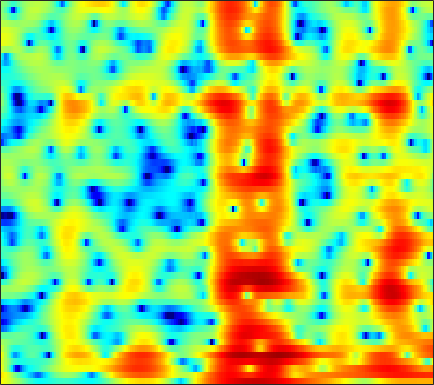

Data behind this chart, as committed beside it:
5.5186, 5.1559, 4.6322, 4.0613, 3.6029, 2.9508, 2.2514, 1.6957, 0.91421, 0.089404, -0.77057, -1.4337, -2.3235, -3.1955, -3.8132, -4.5391, -5.0997, -5.3802, -5.5486, -5.4987, -5.2831, -5.0511, -4.6905, -4.3164
6.891, 6.115, 5.003, 3.813, 2.88, 1.599, 0.3067, -0.6496, -1.885, -3.067, -4.211, -5.07, -6.279, -7.638, -8.807, -10.57, -12.29, -12.98, -12.21, -10.1, -7.788, -6.227, -4.443, -2.975
5.136, 3.795, 1.742, -0.6956, -2.872, -6.487, -11.52, -16.86, -18.73, -13.19, -9.872, -8.274, -6.799, -5.773, -5.193, -4.562, -3.993, -3.557, -2.929, -2.23, -1.47, -0.8774, -0.06684, 0.7442
4.492, 3.331, 1.742, 0.166, -0.9604, -2.314, -3.395, -3.984, -4.466, -4.645, -4.6, -4.476, -4.244, -3.991, -3.821, -3.645, -3.518, -3.437, -3.31, -3.102, -2.766, -2.404, -1.758, -0.9336
5.37, 3.869, 1.583, -1.118, -3.487, -7.104, -10.28, -10.57, -8.437, -6.129, -4.391, -3.437, -2.527, -1.964, -1.756, -1.772, -2.166, -2.742, -3.976, -5.98, -9.413, -14.19, -21.84, -10.12
3.399, 2.325, 0.7837, -0.8361, -2.025, -3.399, -4.285, -4.511, -4.275, -3.724, -3.114, -2.72, -2.332, -2.095, -2.009, -2.002, -2.119, -2.282, -2.56, -2.83, -2.974, -2.925, -2.556, -1.786
1.751, 1.298, 0.7024, 0.1442, -0.2311, -0.6593, -0.9942, -1.181, -1.365, -1.537, -1.701, -1.842, -2.104, -2.478, -2.829, -3.351, -3.866, -4.208, -4.515, -4.498, -4.064, -3.478, -2.451, -1.271
-1.285, -1.473, -1.596, -1.582, -1.503, -1.344, -1.167, -1.049, -0.9584, -0.9736, -1.091, -1.266, -1.657, -2.294, -2.994, -4.319, -6.266, -8.406, -13.21, -27.95, -15.5, -9.675, -5.138, -2.065
-12.2, -12.54, -11.4, -9.507, -8.146, -6.611, -5.398, -4.676, -3.909, -3.333, -2.953, -2.786, -2.683, -2.688, -2.781, -3.032, -3.361, -3.586, -3.749, -3.588, -2.93, -2.118, -0.7859, 0.6329
-17.61, -18.02, -16.39, -14.04, -12.44, -10.69, -9.31, -8.481, -7.563, -6.747, -6.061, -5.631, -5.111, -4.596, -4.19, -3.64, -3.078, -2.622, -1.954, -1.225, -0.4331, 0.198, 1.081, 1.986
-13.43, -13.57, -13.3, -12.7, -12.19, -11.57, -11.04, -10.72, -10.45, -10.23, -9.966, -9.613, -8.916, -8.016, -7.216, -6.025, -4.805, -3.912, -2.749, -1.611, -0.502, 0.2934, 1.304, 2.261
-22, -18.17, -14.73, -12.68, -11.74, -11.08, -11.02, -11.34, -12.43, -14.61, -18.15, -21.16, -20.03, -15.15, -12.3, -9.418, -7.183, -5.794, -4.207, -2.795, -1.459, -0.492, 0.7573, 1.939
-8.016, -7.816, -7.197, -6.611, -6.32, -6.135, -6.354, -6.778, -7.639, -8.903, -10.34, -11.05, -10.94, -10.17, -9.361, -8.332, -7.58, -7.087, -6.334, -5.306, -3.958, -2.779, -1.093, 0.5752
0.0941, -0.1366, -0.292, -0.3641, -0.4073, -0.5032, -0.687, -0.901, -1.191, -1.538, -2.132, -2.629, -3.172, -3.86, -4.523, -5.752, -7.833, -10.35, -16.27, -22.52, -12.4, -8.254, -4.636, -2.111
1.049, 0.9602, 0.9917, 1.161, 1.339, 1.547, 1.753, 1.841, 1.843, 1.79, 1.621, 1.372, 0.8535, 0.2055, -0.4446, -1.513, -2.78, -3.863, -5.142, -5.756, -5.751, -5.515, -5.078, -4.784
-4.165, -3.895, -3.075, -1.934, -1.028, 0.1248, 1.12, 1.754, 2.372, 2.75, 3.025, 3.11, 2.993, 2.718, 2.404, 1.878, 1.285, 0.7693, -0.03137, -0.8812, -1.843, -2.752, -4.486, -7.169
-25.83, -22.29, -13.16, -8.313, -5.848, -3.329, -1.469, -0.3912, 0.7922, 1.629, 2.146, 2.405, 2.624, 2.634, 2.557, 2.316, 1.957, 1.657, 1.17, 0.5826, -0.02484, -0.5151, -1.224, -1.837
-12.31, -11.3, -9.433, -7.273, -5.676, -3.796, -2.221, -1.297, -0.2718, 0.5969, 1.143, 1.396, 1.667, 1.737, 1.707, 1.533, 1.22, 0.9684, 0.6314, 0.2714, -0.03336, -0.182, -0.2551, -0.2116
-6.884, -6.107, -5.026, -3.952, -3.17, -2.146, -1.238, -0.5694, 0.1336, 0.6463, 1.098, 1.323, 1.398, 1.312, 1.114, 0.7328, 0.2017, -0.3212, -1.051, -1.696, -2.161, -2.249, -1.929, -1.239
-3.286, -2.938, -2.478, -1.982, -1.623, -1.108, -0.6201, -0.1956, 0.3898, 0.7873, 1.117, 1.319, 1.3, 1.107, 0.7676, 0.08916, -0.8983, -1.976, -3.951, -6.704, -10.48, -12.52, -9.531, -5.28
-2.448, -2.688, -3.089, -3.461, -3.606, -3.58, -3.114, -2.683, -1.916, -1.019, -0.4232, -0.1372, 0.1473, 0.1388, -0.04158, -0.6181, -1.471, -2.252, -3.649, -5.254, -6.636, -6.962, -5.591, -3.196
-3.743, -4.811, -6.702, -9.35, -11.81, -14.56, -12.44, -9.62, -6.78, -4.593, -3.009, -2.336, -1.676, -1.534, -1.61, -2.046, -2.71, -3.165, -3.696, -3.88, -3.435, -2.773, -1.586, -0.0851
-4.881, -6.019, -7.758, -9.918, -11.53, -12.83, -11.52, -10.02, -7.414, -5.513, -4.128, -3.267, -2.736, -2.737, -3.102, -3.981, -5.703, -7.632, -10.77, -12.12, -8.7, -5.694, -2.502, -0.003973
-7.469, -8.187, -8.899, -9.336, -9.449, -9.198, -8.418, -7.597, -6.527, -5.189, -4.164, -3.524, -3.009, -2.778, -2.947, -3.572, -4.688, -5.906, -7.443, -7.779, -5.901, -3.965, -1.521, 0.5928
-14.27, -14.66, -14.79, -14.48, -14.09, -12.95, -11.5, -9.853, -7.84, -6.106, -4.43, -3.542, -2.576, -1.84, -1.486, -1.313, -1.19, -1.188, -1.12, -0.8555, -0.3907, 0.1218, 0.8824, 1.716
-27.04, -22.01, -20.48, -22.41, -27.7, -27.5, -16.67, -12.58, -8.531, -5.67, -3.568, -2.289, -0.9155, 0.02883, 0.5871, 1.112, 1.437, 1.604, 1.697, 1.746, 1.729, 1.704, 1.708, 1.69
-10.75, -11.1, -11.24, -11.39, -11.14, -9.943, -8.181, -6.306, -4.131, -2.111, -0.4867, 0.5251, 1.655, 2.47, 2.9, 3.329, 3.487, 3.48, 3.305, 2.892, 2.29, 1.663, 0.6296, -0.5896
-3.76, -3.852, -3.822, -3.578, -3.274, -2.699, -1.855, -1.22, -0.2063, 0.6809, 1.587, 2.163, 2.763, 3.245, 3.494, 3.627, 3.592, 3.398, 2.948, 2.206, 1.139, 0.06326, -1.886, -4.656
-1.294, -1.173, -0.9929, -0.724, -0.5002, -0.2039, 0.2124, 0.4817, 0.8741, 1.272, 1.629, 1.903, 2.172, 2.404, 2.52, 2.511, 2.398, 2.171, 1.688, 0.9926, 0.0413, -0.816, -2.171, -3.676
-0.2639, 0.04962, 0.4203, 0.6986, 0.8553, 1.014, 1.034, 1.064, 0.9888, 1.007, 0.9885, 1.039, 1.207, 1.39, 1.516, 1.667, 1.663, 1.571, 1.248, 0.7384, -0.01491, -0.6761, -1.722, -2.803
0.4596, 1.173, 1.871, 2.244, 2.335, 2.23, 1.806, 1.343, 0.566, -0.3663, -1.04, -1.281, -0.9783, -0.2463, 0.3967, 1.198, 1.716, 1.925, 1.931, 1.589, 0.9276, 0.1819, -1.095, -2.805
1.218, 2.22, 3.044, 3.43, 3.428, 3.003, 2.187, 1.098, -0.8972, -4.331, -10.13, -16.8, -9.514, -4.128, -1.633, 0.4183, 1.703, 2.236, 2.541, 2.395, 1.885, 1.207, -0.03524, -1.86
1.63, 2.11, 2.505, 2.65, 2.577, 2.169, 1.533, 0.7127, -0.5125, -2.17, -3.504, -4.051, -3.542, -2.253, -1.221, -0.05607, 0.7216, 1.072, 1.221, 1.087, 0.6971, 0.2692, -0.4616, -1.268
1.73, 1.768, 1.815, 1.774, 1.693, 1.546, 1.24, 1.022, 0.6015, 0.2576, -0.02714, -0.1108, -0.1421, 0.09237, 0.1983, 0.3662, 0.3771, 0.2888, -0.02626, -0.4915, -1.133, -1.594, -2.2, -2.546
1.226, 1.065, 0.9734, 0.9696, 0.9965, 1.085, 1.105, 1.212, 1.218, 1.347, 1.368, 1.437, 1.512, 1.517, 1.509, 1.318, 0.9736, 0.5336, -0.2914, -1.493, -3.085, -4.492, -6.249, -6.998
-1.782, -2.021, -1.947, -1.51, -1.114, -0.6952, -0.1654, 0.04974, 0.5446, 0.889, 1.357, 1.64, 2.051, 2.25, 2.383, 2.349, 2.088, 1.664, 0.7848, -0.6629, -2.805, -5.238, -10.21, -14.04
-15.1, -14.18, -10.21, -7.72, -6.58, -5.623, -5.086, -4.817, -4.278, -3.561, -2.507, -1.7, -0.6875, 0.2661, 0.7553, 1.304, 1.558, 1.602, 1.419, 1.013, 0.4641, -0.01265, -0.3939, -0.3887
-11.88, -12.18, -11.44, -10.7, -10.66, -11.1, -12.95, -14.14, -16.1, -13.49, -10.28, -7.924, -5.572, -3.672, -2.581, -1.479, -0.6275, -0.1303, 0.3571, 0.7596, 1.049, 1.297, 1.646, 2.087
-6.863, -7.548, -8.461, -9.351, -10.16, -11.79, -14.1, -15.92, -18.19, -16.18, -12.55, -10.33, -8.031, -6.099, -4.976, -3.738, -2.693, -2.055, -1.244, -0.5307, 0.1737, 0.7164, 1.41, 2.176
-4.428, -5.056, -5.998, -6.96, -7.633, -8.782, -9.694, -10.1, -10.6, -10.08, -9.535, -8.8, -7.892, -6.825, -6.233, -5.338, -4.664, -4.116, -3.377, -2.616, -1.673, -0.9534, 0.1044, 1.237
-2.339, -2.966, -3.866, -5.032, -5.873, -7.188, -7.987, -8.824, -9.177, -9.16, -8.999, -8.651, -7.91, -7.757, -7.42, -7.266, -7.419, -7.359, -7.251, -6.523, -5.308, -4.203, -2.529, -0.8529
-0.3856, -1.149, -2.449, -4.191, -5.778, -7.892, -10.05, -12.17, -12.93, -13.68, -11.77, -10.71, -9.263, -8.636, -8.382, -9.347, -11.07, -13.68, -18.82, -17.05, -12.22, -9.564, -7.193, -4.898
0.9142, -0.08624, -1.97, -4.345, -6.861, -10.22, -15.07, -20.14, -26.98, -21.85, -16.22, -12.71, -10.16, -7.609, -7.325, -7.302, -8.081, -9.23, -10.83, -11.05, -10.59, -11.28, -14.84, -24.65
0.3317, -0.6828, -2.627, -5.108, -7.7, -11.77, -18.54, -31.12, -26.19, -18.4, -12.96, -10.34, -7.685, -5.775, -4.835, -3.852, -3.439, -3.475, -3.39, -3.424, -3.638, -3.77, -3.682, -2.885
-1.527, -2.192, -3.378, -4.861, -6.143, -7.974, -9.961, -10.93, -10.75, -9.428, -7.983, -6.638, -5.086, -3.906, -2.873, -2.05, -1.398, -0.9779, -0.5604, -0.2395, 0.08785, 0.3964, 0.8482, 1.429
-3.231, -3.417, -3.742, -4.255, -4.58, -5.098, -5.487, -5.411, -5.242, -4.897, -4.193, -3.601, -2.766, -1.974, -1.45, -0.8041, -0.2125, 0.1818, 0.5823, 0.9457, 1.298, 1.529, 1.844, 2.181
-4.396, -4.309, -4.263, -4.233, -4.187, -4.064, -3.75, -3.517, -3.157, -2.663, -2.087, -1.686, -1.097, -0.5266, -0.2036, 0.2923, 0.6832, 0.9216, 1.214, 1.449, 1.617, 1.71, 1.829, 1.926
-5.219, -5.374, -5.468, -5.181, -4.827, -4.075, -3.277, -2.769, -1.984, -1.249, -0.6686, -0.2479, 0.228, 0.6694, 0.9878, 1.299, 1.53, 1.657, 1.775, 1.798, 1.737, 1.665, 1.505, 1.299
-6.589, -8.326, -10.07, -9.199, -7.393, -4.928, -3.081, -2, -0.7676, 0.1301, 0.7604, 1.163, 1.549, 1.868, 2.138, 2.32, 2.449, 2.481, 2.439, 2.241, 1.894, 1.56, 0.955, 0.2403
-4.172, -7.062, -11.03, -9.094, -6.077, -3.038, -0.9832, 0.2248, 1.125, 1.622, 1.95, 2.075, 2.188, 2.296, 2.437, 2.602, 2.794, 2.882, 2.796, 2.487, 1.928, 1.281, 0.03193, -1.684
2.48, 1.834, 1.272, 1.194, 1.342, 1.772, 2.132, 2.162, 1.976, 1.49, 0.6935, -0.07011, -0.9085, -1.251, -1.178, -0.3518, 0.4701, 0.9551, 1.303, 1.293, 0.8549, 0.1973, -1.084, -3.005
4.796, 4.569, 4.286, 3.964, 3.78, 3.446, 2.932, 2.299, 1.289, -0.2131, -2.634, -5.304, -11.32, -21.21, -12.38, -6.589, -3.759, -2.511, -1.578, -1.294, -1.513, -1.899, -2.545, -3.308
4.749, 4.694, 4.52, 4.253, 4.006, 3.524, 2.884, 2.353, 1.384, 0.09301, -1.577, -2.955, -4.684, -5.554, -5.596, -4.632, -3.662, -3.25, -3.111, -3.49, -4.252, -4.946, -5.899, -6.4
3.834, 3.864, 3.767, 3.6, 3.352, 2.996, 2.604, 2.336, 1.82, 1.204, 0.62, 0.177, -0.3975, -0.828, -0.9949, -1.263, -1.602, -2.011, -2.87, -4.232, -6.291, -8.521, -13.39, -20.2
2.489, 2.451, 2.239, 1.879, 1.58, 1.282, 1.129, 1.012, 1.04, 1.172, 1.315, 1.359, 1.342, 1.229, 1.179, 0.8749, 0.3838, -0.1046, -1.003, -2.213, -3.812, -5.249, -7.244, -8.34
1.087, 0.7029, -0.1541, -1.442, -2.383, -3.446, -3.633, -3.111, -1.766, -0.4074, 0.6081, 1.215, 1.833, 2.195, 2.231, 2.222, 2.028, 1.754, 1.259, 0.6004, -0.1758, -0.7957, -1.482, -1.967
0.4805, -0.2258, -1.799, -4.369, -7.354, -15.56, -18.59, -9.646, -4.722, -1.918, -0.06884, 0.918, 1.836, 2.451, 2.683, 2.889, 2.934, 2.858, 2.622, 2.255, 1.782, 1.364, 0.7494, 0.04448
0.7441, 0.3401, -0.475, -1.493, -2.379, -3.301, -3.397, -2.946, -1.773, -0.5841, 0.423, 0.9706, 1.491, 1.873, 2.209, 2.408, 2.52, 2.565, 2.524, 2.385, 2.112, 1.81, 1.164, 0.2458
